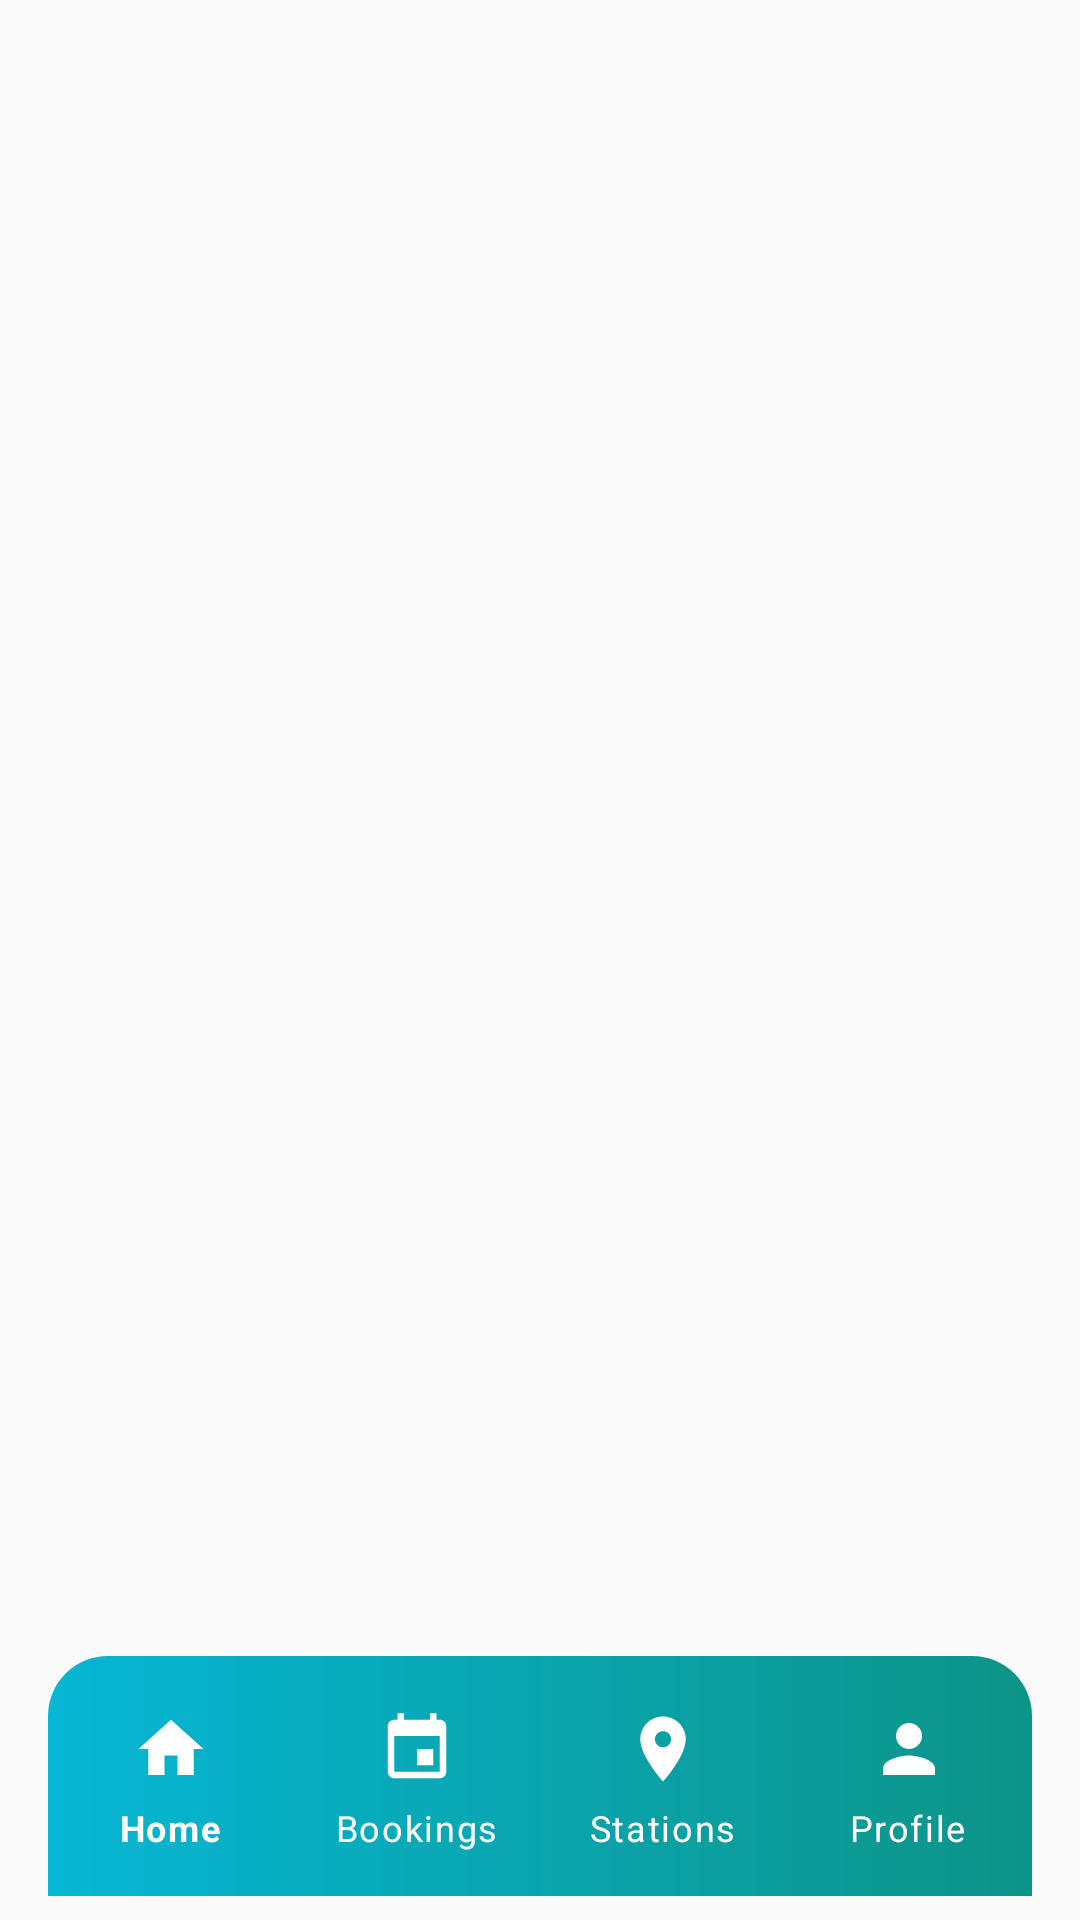

Here is an Android app screen rendered from its layout file. Give the layout XML and the strings, colors and styles it references.
<!-- AndroidManifest.xml: application theme Theme.PulseCharge -->
<!-- res/layout/activity_owner_main.xml -->
<?xml version="1.0" encoding="utf-8"?>

<androidx.constraintlayout.widget.ConstraintLayout xmlns:android="http://schemas.android.com/apk/res/android"
    xmlns:app="http://schemas.android.com/apk/res-auto"
    android:layout_width="match_parent"
    android:layout_height="match_parent"
    android:background="@color/background_light">

    <FrameLayout
        android:id="@+id/fragmentContainer"
        android:layout_width="0dp"
        android:layout_height="0dp"
        app:layout_constraintBottom_toTopOf="@+id/bottomNavigationContainer"
        app:layout_constraintEnd_toEndOf="parent"
        app:layout_constraintStart_toStartOf="parent"
        app:layout_constraintTop_toTopOf="parent" />

    
    <LinearLayout
        android:id="@+id/bottomNavigationContainer"
        android:layout_width="0dp"
        android:layout_height="wrap_content"
        android:orientation="vertical"
        android:paddingStart="16dp"
        android:paddingEnd="16dp"
        android:paddingBottom="8dp"
        app:layout_constraintBottom_toBottomOf="parent"
        app:layout_constraintEnd_toEndOf="parent"
        app:layout_constraintStart_toStartOf="parent">

        <com.google.android.material.bottomnavigation.BottomNavigationView
            android:id="@+id/bottomNavigation"
            android:layout_width="match_parent"
            android:layout_height="80dp"
            android:background="@drawable/bottom_nav_background"
            android:elevation="8dp"
            android:paddingTop="12dp"
            android:paddingBottom="12dp"
            app:itemIconSize="26dp"
            app:itemIconTint="@color/bottom_nav_item_color"
            app:itemTextColor="@color/bottom_nav_item_color"
            app:itemTextAppearanceActive="@style/BottomNavigationTextStyle"
            app:itemTextAppearanceInactive="@style/BottomNavigationTextStyle"
            app:itemPaddingTop="6dp"
            app:itemPaddingBottom="6dp"
            app:labelVisibilityMode="labeled"
            app:menu="@menu/bottom_navigation_owner" />

    </LinearLayout>

</androidx.constraintlayout.widget.ConstraintLayout>
<!-- resources referenced by this layout -->
<resources>
  <color name="background_light">#FAFAFA</color>
  <color name="primary_color">#0D9488</color>
  <color name="primary_dark">#0B7F76</color>
  <color name="white">#FFFFFF</color>
  <color name="secondary_color">#06B6D4</color>
  <color name="secondary_dark">#0891B2</color>
  <style name="AppTextAppearance.Headline1" parent="TextAppearance.Material3.HeadlineLarge">
              <item name="android:fontFamily">sans-serif</item>
              <item name="fontFamily">sans-serif</item>
              <item name="android:fontWeight">600</item>
          </style>
  <style name="AppTextAppearance.Headline2" parent="TextAppearance.Material3.HeadlineMedium">
              <item name="android:fontFamily">sans-serif</item>
              <item name="fontFamily">sans-serif</item>
              <item name="android:fontWeight">600</item>
          </style>
  <style name="AppTextAppearance.Headline3" parent="TextAppearance.Material3.HeadlineSmall">
              <item name="android:fontFamily">sans-serif</item>
              <item name="fontFamily">sans-serif</item>
              <item name="android:fontWeight">500</item>
          </style>
  <style name="AppTextAppearance.Headline4" parent="TextAppearance.Material3.TitleLarge">
              <item name="android:fontFamily">sans-serif</item>
              <item name="fontFamily">sans-serif</item>
              <item name="android:fontWeight">500</item>
          </style>
  <style name="AppTextAppearance.Headline5" parent="TextAppearance.Material3.TitleMedium">
              <item name="android:fontFamily">sans-serif</item>
              <item name="fontFamily">sans-serif</item>
              <item name="android:fontWeight">500</item>
          </style>
  <style name="AppTextAppearance.Headline6" parent="TextAppearance.Material3.TitleSmall">
              <item name="android:fontFamily">sans-serif</item>
              <item name="fontFamily">sans-serif</item>
              <item name="android:fontWeight">500</item>
          </style>
  <style name="AppTextAppearance.Subtitle1" parent="TextAppearance.Material3.LabelLarge">
              <item name="android:fontFamily">sans-serif</item>
              <item name="fontFamily">sans-serif</item>
              <item name="android:fontWeight">500</item>
          </style>
  <style name="AppTextAppearance.Subtitle2" parent="TextAppearance.Material3.LabelMedium">
              <item name="android:fontFamily">sans-serif</item>
              <item name="fontFamily">sans-serif</item>
              <item name="android:fontWeight">500</item>
          </style>
  <style name="AppTextAppearance.Body1" parent="TextAppearance.Material3.BodyLarge">
              <item name="android:fontFamily">sans-serif</item>
              <item name="fontFamily">sans-serif</item>
              <item name="android:fontWeight">400</item>
          </style>
  <style name="AppTextAppearance.Body2" parent="TextAppearance.Material3.BodyMedium">
              <item name="android:fontFamily">sans-serif</item>
              <item name="fontFamily">sans-serif</item>
              <item name="android:fontWeight">400</item>
          </style>
  <style name="AppTextAppearance.Button" parent="TextAppearance.Material3.LabelLarge">
              <item name="android:fontFamily">sans-serif</item>
              <item name="fontFamily">sans-serif</item>
              <item name="android:fontWeight">500</item>
          </style>
  <style name="AppTextAppearance.Caption" parent="TextAppearance.Material3.BodySmall">
              <item name="android:fontFamily">sans-serif</item>
              <item name="fontFamily">sans-serif</item>
              <item name="android:fontWeight">400</item>
          </style>
  <style name="AppTextAppearance.Overline" parent="TextAppearance.Material3.LabelSmall">
              <item name="android:fontFamily">sans-serif</item>
              <item name="fontFamily">sans-serif</item>
              <item name="android:fontWeight">500</item>
          </style>
</resources>
